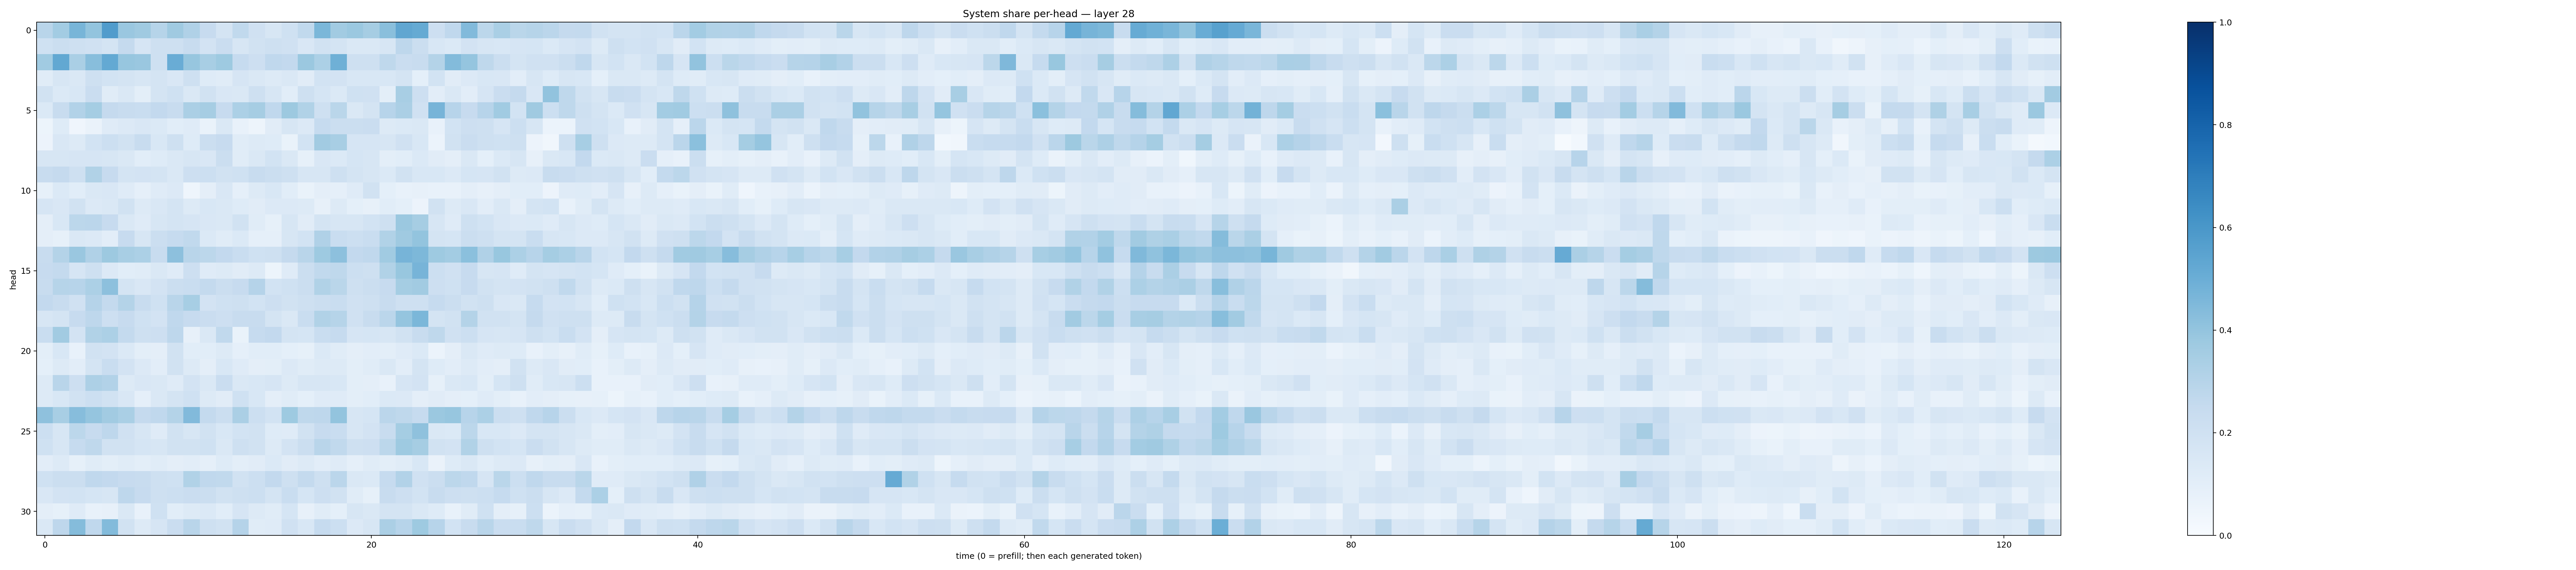

Values plotted in this chart, from the file beside it:
0.29162446, 0.3580561, 0.46773472, 0.40080175, 0.57790434, 0.38371465, 0.37101197, 0.29871163, 0.36815846, 0.3188241, 0.24484763, 0.1776297, 0.2640655, 0.1965627, 0.15647687, 0.20042661, 0.26226172, 0.46020088, 0.3601464, 0.38276768, 0.3502857, 0.42541137, 0.53202885, 0.5170199
0.2028, 0.2246, 0.209, 0.1975, 0.1782, 0.2501, 0.1676, 0.2073, 0.2055, 0.2387, 0.1825, 0.2273, 0.1584, 0.194, 0.2038, 0.1987, 0.1498, 0.1881, 0.1751, 0.1421, 0.1409, 0.1624, 0.275, 0.2248
0.3647, 0.5251, 0.3384, 0.4283, 0.5199, 0.3942, 0.3861, 0.2096, 0.5078, 0.3931, 0.3411, 0.375, 0.2485, 0.2148, 0.2695, 0.2597, 0.3824, 0.3289, 0.4897, 0.2107, 0.2065, 0.2698, 0.2282, 0.2401
0.1161, 0.162, 0.146, 0.2051, 0.1841, 0.1754, 0.1567, 0.179, 0.1518, 0.2042, 0.1247, 0.1168, 0.1643, 0.141, 0.1312, 0.1466, 0.1122, 0.186, 0.1802, 0.1559, 0.1525, 0.1531, 0.1766, 0.09072
0.1935, 0.1398, 0.1556, 0.2291, 0.1152, 0.1448, 0.09945, 0.179, 0.1994, 0.1456, 0.193, 0.1513, 0.1479, 0.2102, 0.1608, 0.1055, 0.2037, 0.1708, 0.1368, 0.2002, 0.1978, 0.1001, 0.3425, 0.2141
0.1381, 0.2348, 0.3087, 0.3538, 0.2501, 0.2396, 0.2313, 0.2616, 0.2402, 0.3346, 0.3512, 0.2439, 0.3318, 0.3477, 0.2691, 0.376, 0.3128, 0.209, 0.2853, 0.1424, 0.1795, 0.2938, 0.3353, 0.1954
0.05298, 0.1245, 0.04063, 0.0653, 0.1195, 0.1337, 0.1522, 0.1387, 0.1078, 0.1185, 0.06835, 0.1424, 0.07175, 0.05025, 0.1096, 0.1598, 0.1348, 0.2479, 0.2198, 0.2262, 0.2277, 0.1257, 0.1373, 0.1483
0.05636, 0.152, 0.1273, 0.1849, 0.2187, 0.1915, 0.2394, 0.1549, 0.2032, 0.1243, 0.2207, 0.2451, 0.115, 0.1325, 0.1244, 0.06727, 0.1862, 0.3632, 0.343, 0.1672, 0.1641, 0.1611, 0.1973, 0.1534
0.1627, 0.159, 0.1665, 0.165, 0.1575, 0.146, 0.107, 0.1226, 0.148, 0.1628, 0.1491, 0.226, 0.114, 0.141, 0.1836, 0.1476, 0.08449, 0.1499, 0.139, 0.1687, 0.1639, 0.1002, 0.1078, 0.1368
0.2417, 0.2528, 0.2063, 0.3133, 0.2429, 0.1779, 0.182, 0.176, 0.1447, 0.2145, 0.2166, 0.1893, 0.2008, 0.2382, 0.2199, 0.204, 0.1636, 0.163, 0.2061, 0.1742, 0.1626, 0.1373, 0.1931, 0.1526
0.08586, 0.1406, 0.1081, 0.1453, 0.15, 0.1173, 0.08754, 0.1187, 0.1342, 0.04581, 0.09623, 0.152, 0.08594, 0.1325, 0.1541, 0.106, 0.06874, 0.09507, 0.08871, 0.1176, 0.1951, 0.09037, 0.07428, 0.07956
0.1643, 0.1508, 0.1906, 0.1344, 0.1453, 0.1899, 0.1305, 0.1499, 0.172, 0.1318, 0.1562, 0.1414, 0.1216, 0.1095, 0.1341, 0.1364, 0.1271, 0.08084, 0.1316, 0.09028, 0.08033, 0.1085, 0.09293, 0.05696
0.09649, 0.1526, 0.2794, 0.2815, 0.2456, 0.1445, 0.119, 0.1563, 0.176, 0.1654, 0.1512, 0.1446, 0.1902, 0.1135, 0.08518, 0.161, 0.1126, 0.1725, 0.1576, 0.1636, 0.1845, 0.2053, 0.3824, 0.3489
0.09392, 0.08255, 0.143, 0.1365, 0.1032, 0.2445, 0.16, 0.2234, 0.2497, 0.2627, 0.1383, 0.1161, 0.1388, 0.08808, 0.0867, 0.158, 0.1861, 0.3164, 0.2309, 0.2187, 0.2329, 0.3144, 0.3679, 0.3986
0.2417, 0.3083, 0.3856, 0.3183, 0.3774, 0.3404, 0.3286, 0.2379, 0.4145, 0.2922, 0.2778, 0.2598, 0.2312, 0.202, 0.2074, 0.2532, 0.2923, 0.3725, 0.4143, 0.2616, 0.2691, 0.3664, 0.4716, 0.4531
0.2456, 0.2539, 0.1647, 0.2086, 0.1362, 0.1093, 0.1137, 0.1472, 0.1181, 0.2123, 0.1191, 0.1308, 0.1105, 0.1285, 0.05277, 0.1177, 0.2195, 0.2648, 0.2711, 0.2183, 0.2075, 0.3133, 0.3877, 0.4714
0.2411, 0.2986, 0.2956, 0.3289, 0.4155, 0.1781, 0.1508, 0.1804, 0.2259, 0.232, 0.2555, 0.2196, 0.2431, 0.3008, 0.1847, 0.2022, 0.2243, 0.3133, 0.2883, 0.2045, 0.2215, 0.2423, 0.352, 0.3598
0.258, 0.2421, 0.198, 0.3029, 0.2542, 0.3076, 0.2385, 0.2, 0.2907, 0.3453, 0.1815, 0.2003, 0.2046, 0.1841, 0.2123, 0.1953, 0.2089, 0.2265, 0.2339, 0.1988, 0.21, 0.2401, 0.2069, 0.2053
0.1637, 0.1722, 0.2446, 0.2763, 0.2139, 0.2456, 0.1997, 0.1825, 0.269, 0.2422, 0.2285, 0.2119, 0.2383, 0.2348, 0.1731, 0.1476, 0.2331, 0.315, 0.2998, 0.1969, 0.2363, 0.2827, 0.3979, 0.4606
0.2311, 0.361, 0.1833, 0.3158, 0.3312, 0.2567, 0.205, 0.2113, 0.275, 0.08135, 0.1433, 0.2631, 0.0684, 0.2482, 0.2615, 0.172, 0.1701, 0.2341, 0.2466, 0.167, 0.1698, 0.1627, 0.189, 0.2381
0.1007, 0.1543, 0.07531, 0.1877, 0.1828, 0.14, 0.1002, 0.09695, 0.1889, 0.1077, 0.1082, 0.1311, 0.08787, 0.1088, 0.1055, 0.09088, 0.0821, 0.1395, 0.1152, 0.09414, 0.1022, 0.0989, 0.1179, 0.1399
0.09285, 0.1268, 0.1048, 0.1742, 0.232, 0.1817, 0.1333, 0.1023, 0.1946, 0.1305, 0.09419, 0.1553, 0.1182, 0.09474, 0.1004, 0.1343, 0.117, 0.1293, 0.1291, 0.09984, 0.1171, 0.1449, 0.1042, 0.1785
0.127, 0.2898, 0.2148, 0.3254, 0.3117, 0.1299, 0.1501, 0.1444, 0.12, 0.1802, 0.143, 0.23, 0.1431, 0.1533, 0.166, 0.1254, 0.1579, 0.1588, 0.1533, 0.1012, 0.09733, 0.07463, 0.1644, 0.1809
0.1298, 0.1533, 0.1903, 0.2165, 0.1893, 0.151, 0.08848, 0.1476, 0.1789, 0.2013, 0.1315, 0.1101, 0.1997, 0.1537, 0.09722, 0.114, 0.09148, 0.121, 0.1189, 0.1009, 0.1077, 0.1402, 0.1363, 0.09467
0.4111, 0.3425, 0.4327, 0.3977, 0.3599, 0.3396, 0.2512, 0.2662, 0.3063, 0.4442, 0.2557, 0.2226, 0.334, 0.2156, 0.1843, 0.3716, 0.2731, 0.2738, 0.4013, 0.1616, 0.168, 0.2844, 0.2707, 0.2496
0.2173, 0.1635, 0.2804, 0.2445, 0.2772, 0.1982, 0.1578, 0.1207, 0.1893, 0.1596, 0.1926, 0.1546, 0.184, 0.1913, 0.1222, 0.1199, 0.1929, 0.2443, 0.2332, 0.1629, 0.1804, 0.2375, 0.3541, 0.4138
0.2024, 0.1597, 0.2486, 0.2702, 0.1902, 0.1944, 0.1704, 0.1589, 0.193, 0.1902, 0.2008, 0.1477, 0.2038, 0.1946, 0.1264, 0.18, 0.2212, 0.2915, 0.2621, 0.2048, 0.2125, 0.2801, 0.3722, 0.3508
0.1025, 0.1251, 0.08565, 0.1135, 0.09994, 0.1162, 0.09916, 0.1141, 0.09518, 0.1033, 0.08749, 0.1233, 0.09961, 0.1095, 0.1386, 0.1128, 0.126, 0.1053, 0.1209, 0.08958, 0.1146, 0.09768, 0.1139, 0.1544
0.203, 0.2241, 0.219, 0.2658, 0.2597, 0.2444, 0.2371, 0.2062, 0.2028, 0.3141, 0.2694, 0.2643, 0.1924, 0.216, 0.2609, 0.2051, 0.2567, 0.2077, 0.2847, 0.1457, 0.1372, 0.2486, 0.3087, 0.1986
0.1507, 0.1832, 0.1843, 0.1683, 0.1621, 0.274, 0.2429, 0.2106, 0.2162, 0.2281, 0.2254, 0.1936, 0.2104, 0.2163, 0.1781, 0.2317, 0.1709, 0.212, 0.1903, 0.1154, 0.08346, 0.2412, 0.2143, 0.186
0.09558, 0.08469, 0.1209, 0.07287, 0.0786, 0.1482, 0.07182, 0.2018, 0.1072, 0.1264, 0.1394, 0.1065, 0.1659, 0.1277, 0.1163, 0.1718, 0.07875, 0.1144, 0.09235, 0.1629, 0.144, 0.1794, 0.1752, 0.1466
0.1463, 0.2742, 0.4347, 0.2666, 0.4411, 0.1902, 0.1264, 0.1668, 0.2283, 0.2918, 0.204, 0.1939, 0.3038, 0.1162, 0.1193, 0.1965, 0.156, 0.2476, 0.2149, 0.1333, 0.1571, 0.3336, 0.2944, 0.3734
